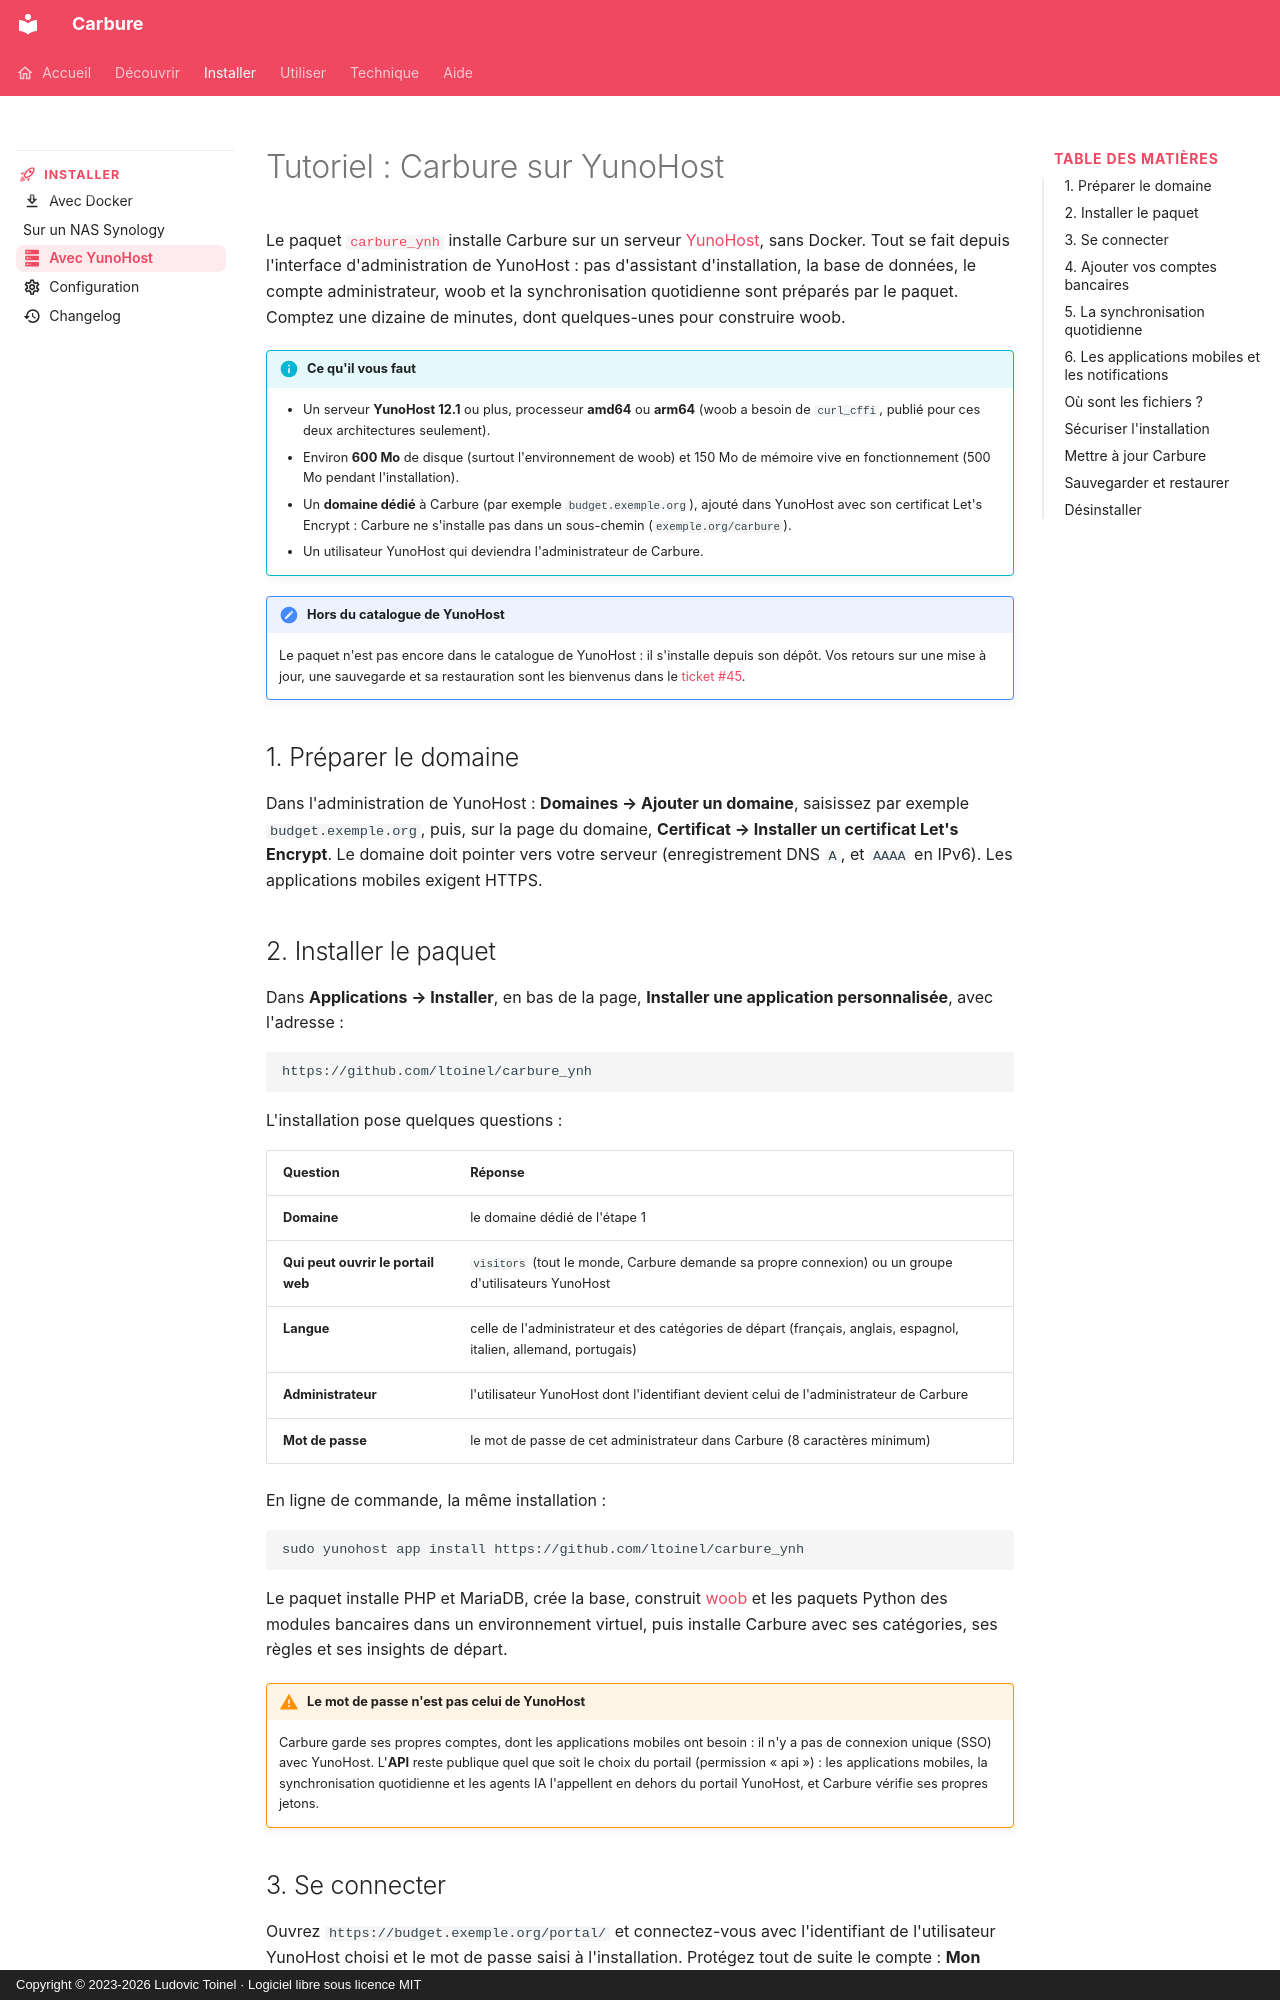

repository: ltoinel/Carbure · page: yunohost/index.html · generator: mkdocs · copyright: Copyright © 2023-2026 Ludovic Toinel · Logiciel libre sous licence MIT

---
title: "Tutoriel : installer Carbure sur YunoHost"
description: "Installer Carbure sur YunoHost avec le paquet carbure_ynh : domaine dédié, woob et synchronisation quotidienne inclus, sauvegardes YunoHost."
icon: material/server
---

# Tutoriel : Carbure sur YunoHost

Le paquet [`carbure_ynh`](https://github.com/ltoinel/carbure_ynh) installe Carbure sur un
serveur [YunoHost](https://yunohost.org), sans Docker. Tout se fait depuis l'interface
d'administration de YunoHost : pas d'assistant d'installation, la base de données, le
compte administrateur, woob et la synchronisation quotidienne sont préparés par le paquet.
Comptez une dizaine de minutes, dont quelques-unes pour construire woob.

!!! info "Ce qu'il vous faut"
    - Un serveur **YunoHost 12.1** ou plus, processeur **amd64** ou **arm64** (woob a
      besoin de `curl_cffi`, publié pour ces deux architectures seulement).
    - Environ **600 Mo** de disque (surtout l'environnement de woob) et 150 Mo de mémoire
      vive en fonctionnement (500 Mo pendant l'installation).
    - Un **domaine dédié** à Carbure (par exemple `budget.exemple.org`), ajouté dans
      YunoHost avec son certificat Let's Encrypt : Carbure ne s'installe pas dans un
      sous-chemin (`exemple.org/carbure`).
    - Un utilisateur YunoHost qui deviendra l'administrateur de Carbure.

!!! note "Hors du catalogue de YunoHost"
    Le paquet n'est pas encore dans le catalogue de YunoHost : il s'installe depuis son
    dépôt. Vos retours sur une mise à jour, une sauvegarde et sa restauration sont les
    bienvenus dans le [ticket #45](https://github.com/ltoinel/Carbure/issues/45).

## 1. Préparer le domaine

Dans l'administration de YunoHost : **Domaines → Ajouter un domaine**, saisissez par
exemple `budget.exemple.org`, puis, sur la page du domaine, **Certificat → Installer un
certificat Let's Encrypt**. Le domaine doit pointer vers votre serveur (enregistrement DNS
`A`, et `AAAA` en IPv6). Les applications mobiles exigent HTTPS.

## 2. Installer le paquet

Dans **Applications → Installer**, en bas de la page, **Installer une application
personnalisée**, avec l'adresse :

```text
https://github.com/ltoinel/carbure_ynh
```

L'installation pose quelques questions :

| Question | Réponse |
|---|---|
| **Domaine** | le domaine dédié de l'étape 1 |
| **Qui peut ouvrir le portail web** | `visitors` (tout le monde, Carbure demande sa propre connexion) ou un groupe d'utilisateurs YunoHost |
| **Langue** | celle de l'administrateur et des catégories de départ (français, anglais, espagnol, italien, allemand, portugais) |
| **Administrateur** | l'utilisateur YunoHost dont l'identifiant devient celui de l'administrateur de Carbure |
| **Mot de passe** | le mot de passe de cet administrateur dans Carbure (8 caractères minimum) |

En ligne de commande, la même installation :

```bash
sudo yunohost app install https://github.com/ltoinel/carbure_ynh
```

Le paquet installe PHP et MariaDB, crée la base, construit [woob](https://woob.tech) et les
paquets Python des modules bancaires dans un environnement virtuel, puis installe Carbure
avec ses catégories, ses règles et ses insights de départ.

!!! warning "Le mot de passe n'est pas celui de YunoHost"
    Carbure garde ses propres comptes, dont les applications mobiles ont besoin : il n'y a
    pas de connexion unique (SSO) avec YunoHost. L'**API** reste publique quel que soit
    le choix du portail (permission « api ») : les applications mobiles, la
    synchronisation quotidienne et les agents IA l'appellent en dehors du portail YunoHost,
    et Carbure vérifie ses propres jetons.
